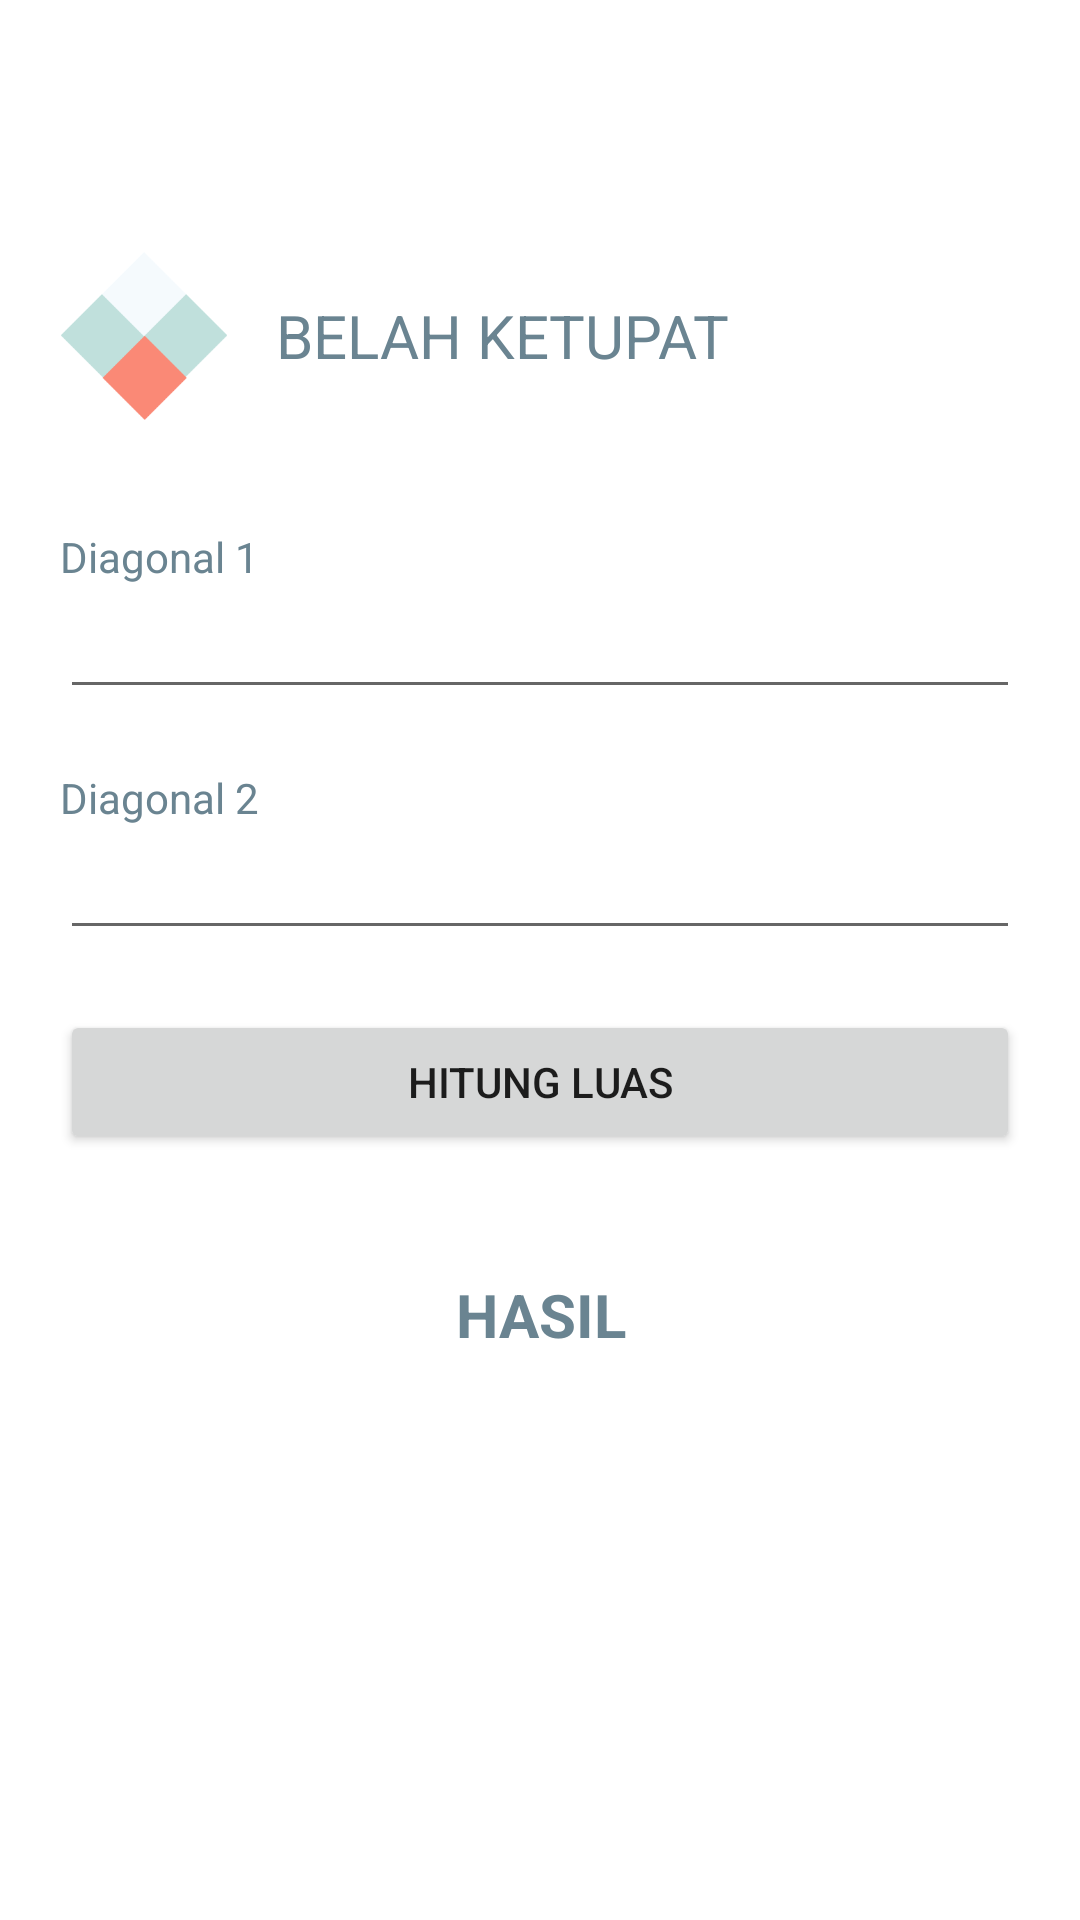

The Android layout XML behind this screen, and the referenced resources:
<!-- AndroidManifest.xml: application theme Theme.BangunDatar -->
<!-- res/layout/activity_belah_ketupat.xml -->
<?xml version="1.0" encoding="utf-8"?>
<LinearLayout xmlns:android="http://schemas.android.com/apk/res/android"
    xmlns:app="http://schemas.android.com/apk/res-auto"
    xmlns:tools="http://schemas.android.com/tools"
    android:layout_width="match_parent"
    android:layout_height="match_parent"
    android:orientation="vertical"
    android:padding="20dp"
    tools:context=".BelahKetupatActivity">

    <RelativeLayout
        android:layout_width="match_parent"
        android:layout_height="wrap_content"
        android:layout_marginTop="64dp"
        android:layout_marginBottom="16dp">

        <ImageView
            android:id="@+id/iv_belah_ketupat"
            android:layout_width="56dp"
            android:layout_height="56dp"
            android:layout_centerVertical="true"
            android:layout_marginEnd="16dp"
            android:src="@drawable/belah_ketupat" />

        <TextView
            android:layout_width="match_parent"
            android:layout_height="wrap_content"
            android:layout_centerVertical="true"
            android:layout_toEndOf="@+id/iv_belah_ketupat"
            android:text="@string/belah_ketupat"
            android:textAllCaps="true"
            android:textColor="@color/deep_blue"
            android:textSize="20sp" />
    </RelativeLayout>

    <TextView
        android:layout_width="match_parent"
        android:layout_height="wrap_content"
        android:layout_marginTop="20dp"
        android:text="@string/d1"
        android:textColor="@color/deep_blue" />

    <EditText
        android:id="@+id/et_d1"
        android:layout_width="match_parent"
        android:layout_height="wrap_content"
        android:ems="10"
        android:inputType="numberDecimal" />

    <TextView
        android:layout_width="match_parent"
        android:layout_height="wrap_content"
        android:layout_marginTop="20dp"
        android:text="@string/d2"
        android:textColor="@color/deep_blue" />

    <EditText
        android:id="@+id/et_d2"
        android:layout_width="match_parent"
        android:layout_height="wrap_content"
        android:ems="10"
        android:inputType="numberDecimal" />

    <Button
        android:id="@+id/btn_calculate"
        android:layout_width="match_parent"
        android:layout_height="wrap_content"
        android:layout_marginTop="20dp"
        android:text="@string/luas" />

    <TextView
        android:id="@+id/tv_result"
        android:layout_width="match_parent"
        android:layout_height="wrap_content"
        android:layout_marginTop="40dp"
        android:gravity="center"
        android:text="HASIL"
        android:textColor="@color/deep_blue"
        android:textSize="20sp"
        android:textStyle="bold" />

</LinearLayout>
<!-- resources referenced by this layout -->
<resources>
  <color name="deep_blue">#6A8491</color>
  <!-- drawable belah_ketupat: png bitmap (drawable, 3042 bytes) -->
  <string name="belah_ketupat">Belah Ketupat</string>
  <string name="d1">Diagonal 1</string>
  <string name="d2">Diagonal 2</string>
  <string name="luas">Hitung Luas</string>
  <style name="Theme.BangunDatar" parent="Theme.MaterialComponents.DayNight.NoActionBar">
          
          <item name="colorPrimary">@color/green_700</item>
          <item name="colorPrimaryVariant">@color/green_500</item>
          <item name="colorOnPrimary">@color/broken_white</item>
          
          <item name="colorSecondary">@color/orange</item>
          <item name="colorSecondaryVariant">@color/deep_blue</item>
          <item name="colorOnSecondary">@color/black_700</item>
          
          <item name="android:statusBarColor" tools:targetApi="l">?attr/colorPrimaryVariant</item>
          
      </style>
  <color name="green_700">#A1CCBF</color>
  <color name="green_500">#C0E0DC</color>
  <color name="broken_white">#F4F9FD</color>
  <color name="orange">#FA8976</color>
  <color name="black_700">#252525</color>
</resources>
